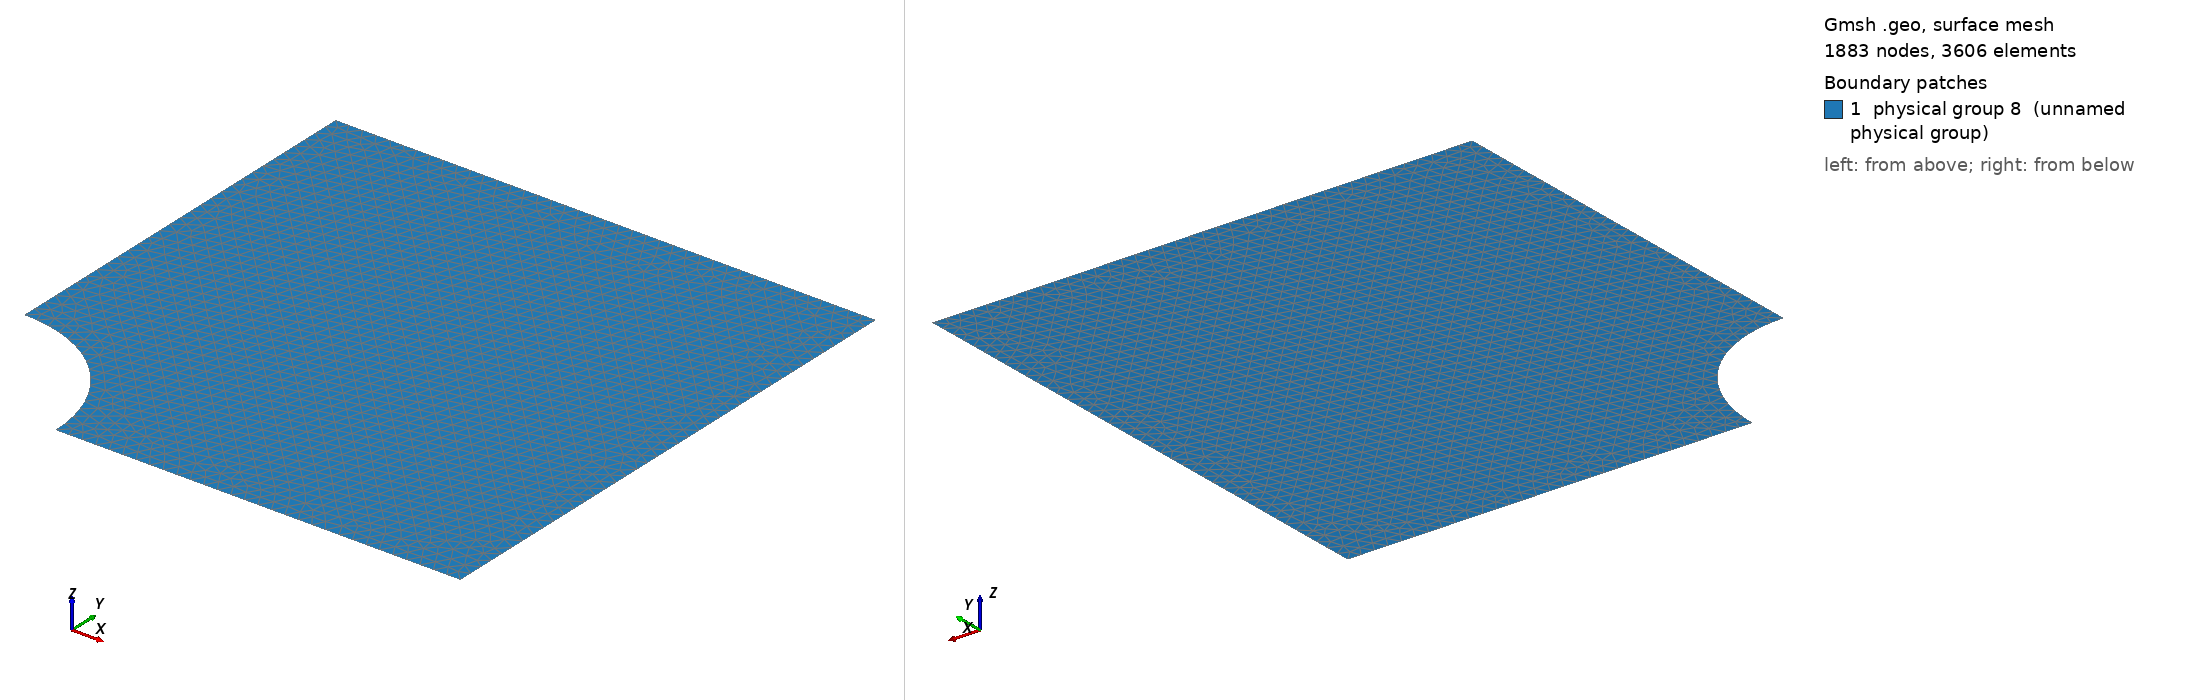

Gmsh geometry script, surface-meshed: 1883 nodes, 3606 surface elements. Boundary patches (legend numbers): 1 physical group 8 (unnamed physical group). Left view from above one corner, right view from below the opposite corner. Legend entries are the model's physical surfaces. The drawing asked Gmsh for element sizes between 1% and 20% of the model's largest extent; the script's own settings can give other sizes.

=== plate.geo (drawn) ===
h1 = 0.1;
h2 = h1;
Point(1) = {0, 0, 0, h1};
Point(2) = {4, 0, 0, h2};
Point(3) = {4, 4, 0, h2};
Point(4) = {0, 4, 0, h2};
Point(5) = {1, 0, 0, h1};
Point(6) = {0, 1, 0, h1};
Circle(1) = {5, 1, 6};
Line(2) = {6, 4};
Line(3) = {4, 3};
Line(4) = {3, 2};
Line(5) = {2, 5};
Line Loop(6) = {-1, -2, -3, -4, -5};
Plane Surface(7) = {6};
Physical Surface(8) = {7};
Physical Line("XBlocked") = {2};
Physical Line("YBlocked") = {5};
Physical Line("Traction") = {3};

Physical Point("XBlocked") = {5};
Physical Point("YBlocked") = {5};
